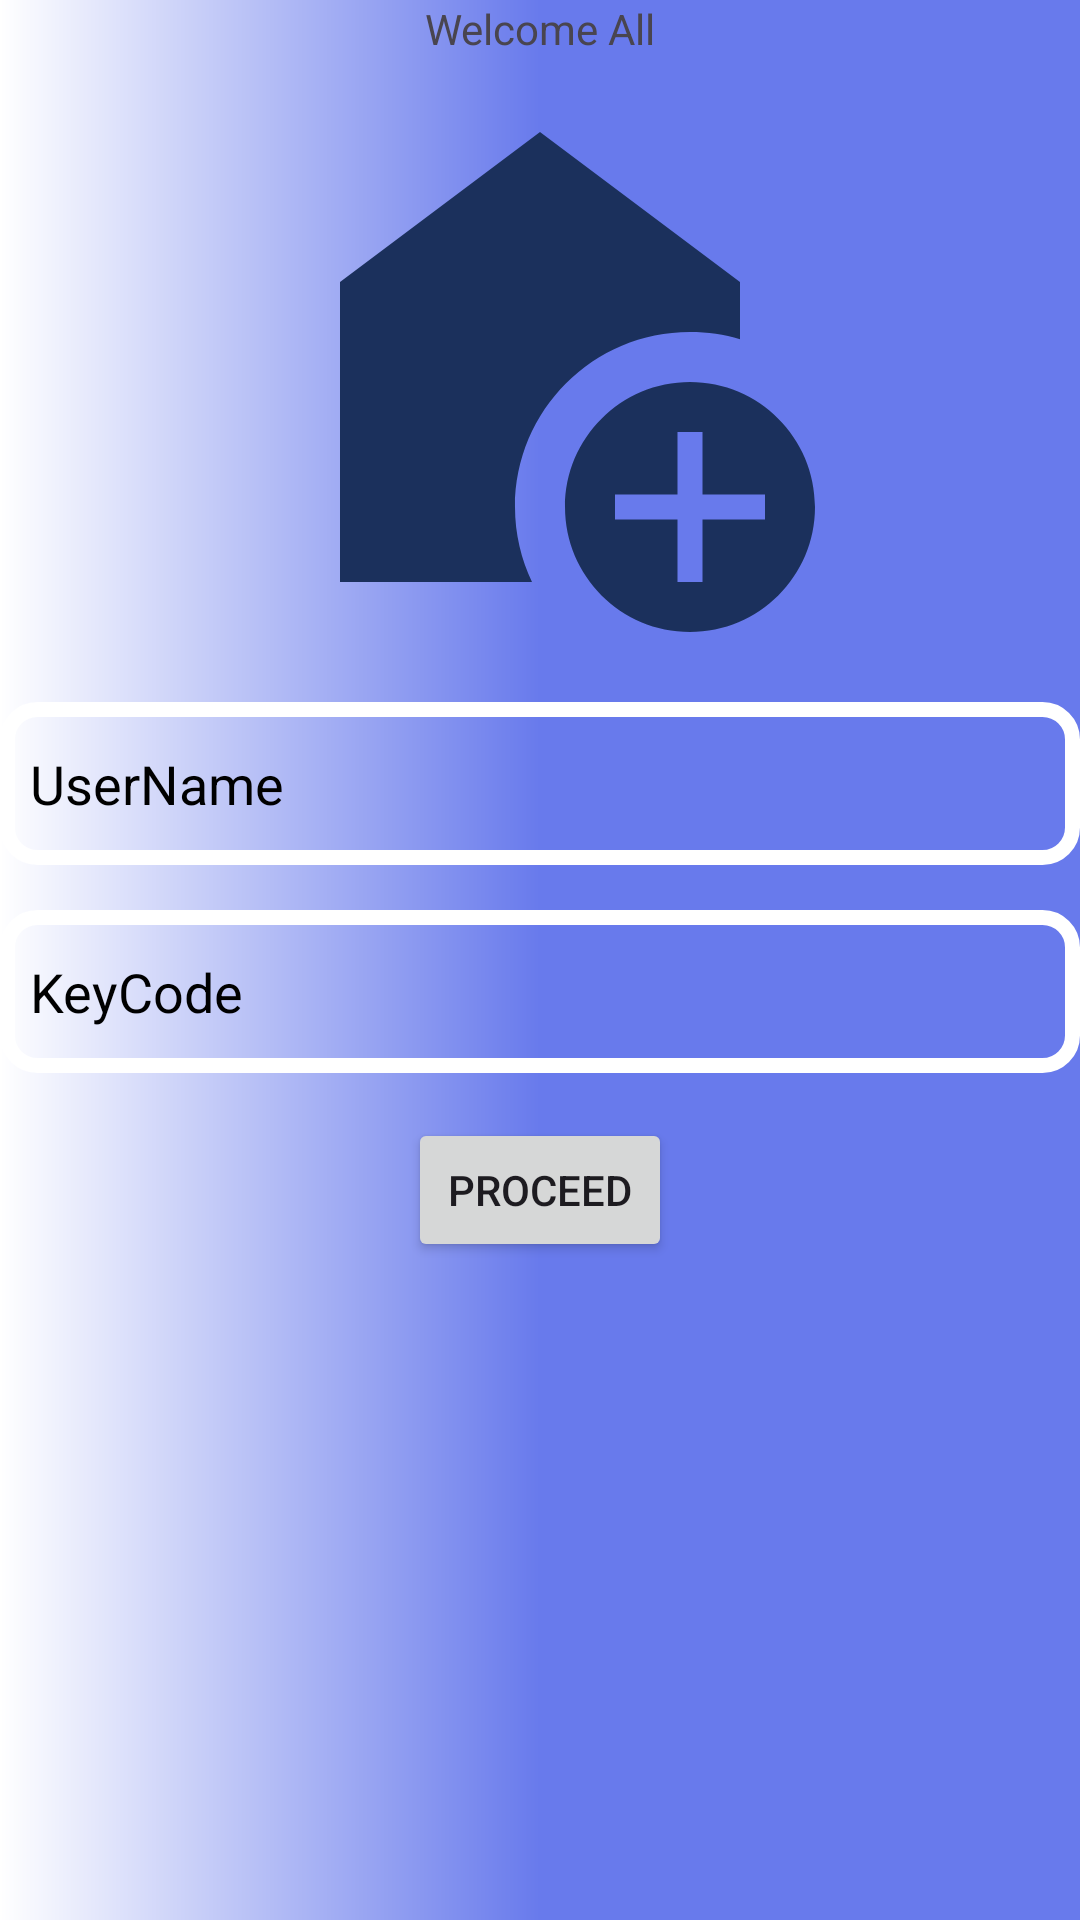

Layout XML and referenced resources for this Android screen:
<!-- AndroidManifest.xml: application theme Theme.Show -->
<!-- res/layout/activity_main.xml -->
<?xml version="1.0" encoding="utf-8"?>
<LinearLayout xmlns:android="http://schemas.android.com/apk/res/android"
    xmlns:app="http://schemas.android.com/apk/res-auto"
    xmlns:tools="http://schemas.android.com/tools"
    android:layout_width="match_parent"
    android:layout_height="match_parent"
    android:background="@drawable/look"
    android:orientation="vertical"
    tools:context=".MainActivity">
    <TextView
        android:text="Welcome All"
        android:gravity="center"
        android:layout_width="match_parent"
        android:layout_height="wrap_content">
    </TextView>
    <ImageView
        android:layout_width="200dp"
        android:src="@drawable/home"
        android:layout_gravity="center"
        android:layout_height="200dp">
    </ImageView>
    <EditText
        android:background="@drawable/shape"
        android:layout_marginTop="15dp"
        android:padding="15dp"
        android:hint="UserName"
        android:paddingStart="10dp"
        android:textColorHint="@color/black"
        android:layout_width="match_parent"
        android:layout_height="wrap_content">
    </EditText>
    <EditText
        android:background="@drawable/shape"
        android:layout_marginTop="15dp"
        android:padding="15dp"
        android:paddingStart="10dp"
        android:hint="KeyCode"
        android:textColorHint="@color/black"
        android:layout_width="match_parent"
        android:layout_height="wrap_content">
    </EditText>
    <Button
        android:id="@+id/btn_login"
        android:text="@string/proceed"
        android:layout_marginTop="15dp"
        android:layout_gravity="center"
        android:layout_width="wrap_content"
        android:layout_height="wrap_content">
    </Button>

    <TextView
        android:id="@+id/textview1"
        android:layout_width="match_parent"
        android:text="Don't Have An Account!"
        android:gravity="center"
        android:layout_marginTop="220dp"
        android:textColor="@color/green"
        android:layout_height="wrap_content">
    </TextView>
</LinearLayout>
<!-- resources referenced by this layout -->
<resources>
  <color name="black">#FF000000</color>
  <color name="green">#23D52B</color>
  <!-- drawable home (drawable) -->
  <vector android:height="24dp" android:tint="#1B305C"
      android:viewportHeight="24" android:viewportWidth="24"
      android:width="24dp" xmlns:android="http://schemas.android.com/apk/res/android">
      <path android:fillColor="@android:color/white" android:pathData="M18,11c0.7,0 1.37,0.1 2,0.29V9l-8,-6L4,9v12h7.68C11.25,20.09 11,19.08 11,18C11,14.13 14.13,11 18,11z"/>
      <path android:fillColor="@android:color/white" android:pathData="M18,13c-2.76,0 -5,2.24 -5,5s2.24,5 5,5s5,-2.24 5,-5S20.76,13 18,13zM21,18.5h-2.5V21h-1v-2.5H15v-1h2.5V15h1v2.5H21V18.5z"/>
  </vector>
  <!-- drawable look (drawable) -->
  <?xml version="1.0" encoding="utf-8"?>
  <shape xmlns:android="http://schemas.android.com/apk/res/android">
      <gradient android:startColor="@color/white" android:centerColor="@color/skyblue" android:endColor="@color/skyblue"></gradient>
  
  </shape>
  <!-- drawable shape (drawable) -->
  <?xml version="1.0" encoding="utf-8"?>
  <shape xmlns:android="http://schemas.android.com/apk/res/android">
  <corners android:radius="10dp" ></corners>
      <stroke android:color="@color/white" android:width="5dp"></stroke>
      <gradient android:angle="90"></gradient>
  </shape>
  <string name="proceed">proceed</string>
  <style name="Theme.Show" parent="Base.Theme.Show" />
  <color name="white">#FFFFFFFF</color>
  <color name="skyblue">#687AEC</color>
  <style name="Base.Theme.Show" parent="Theme.Material3.DayNight.NoActionBar">
          
          
      </style>
</resources>
